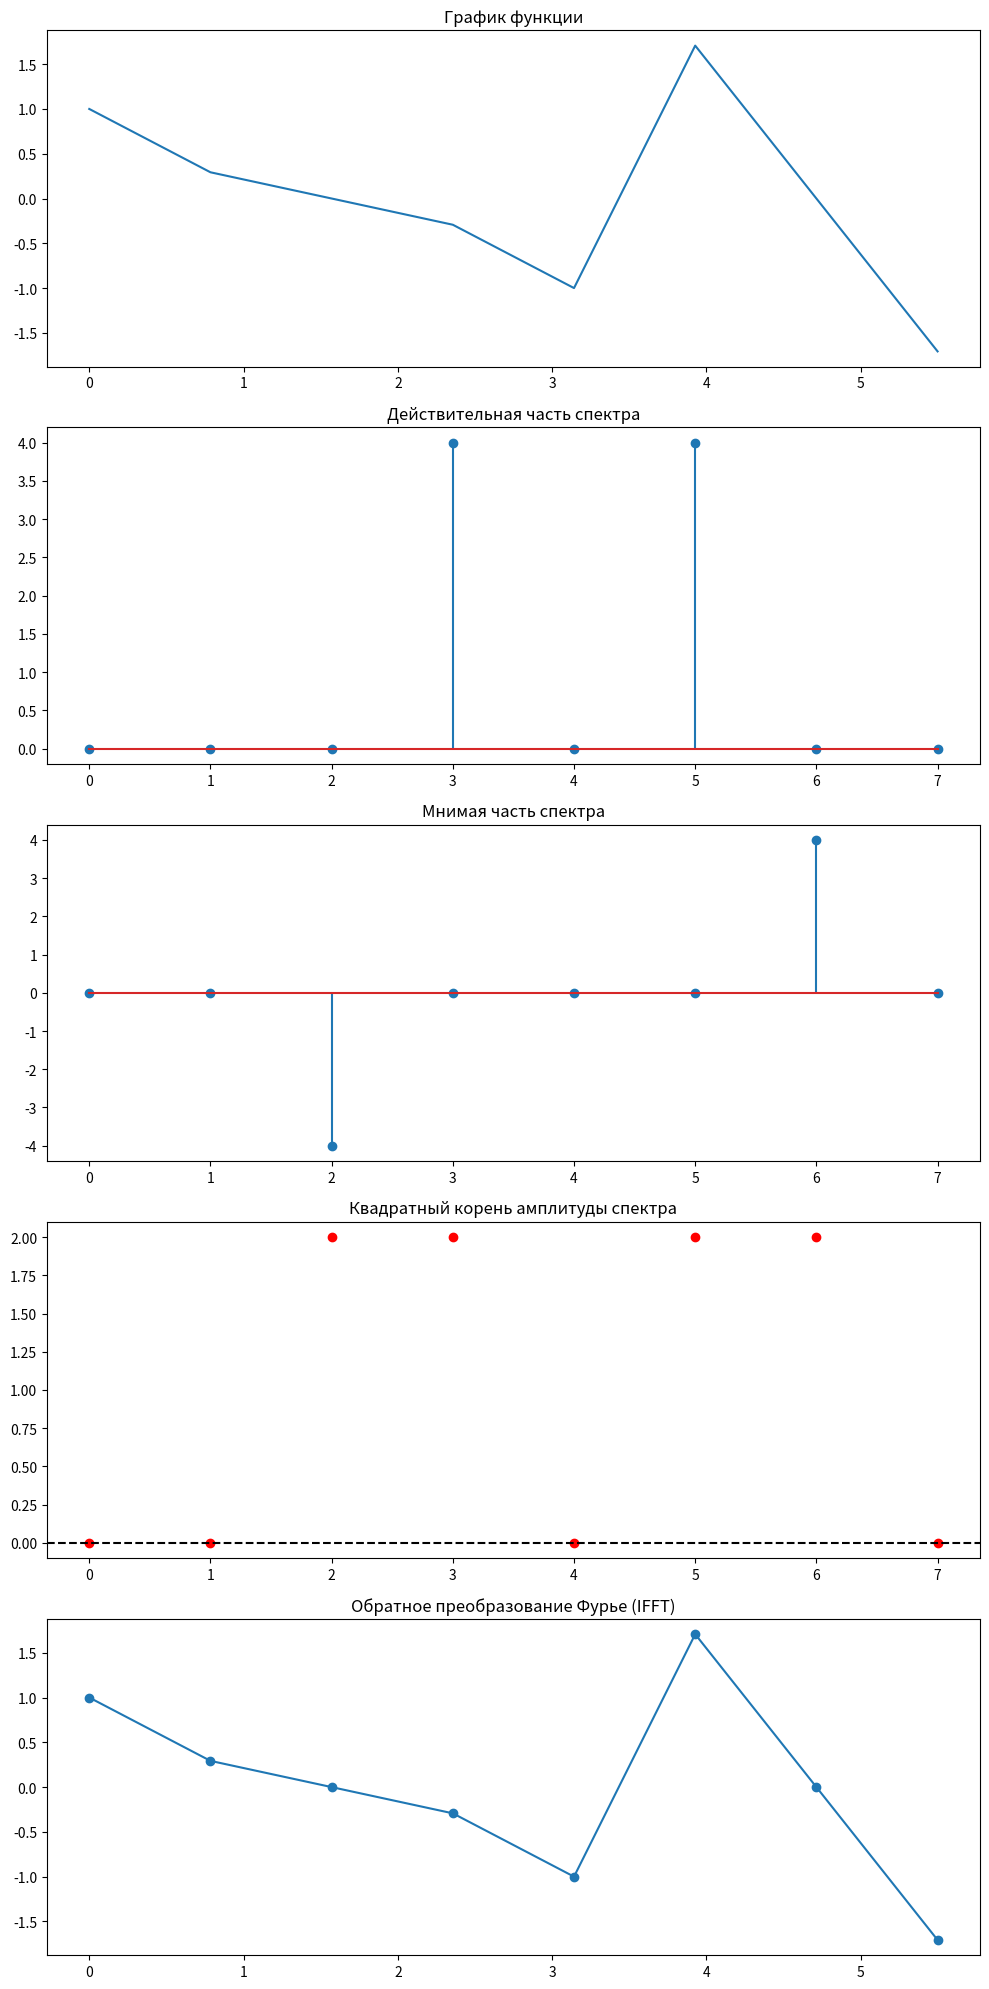
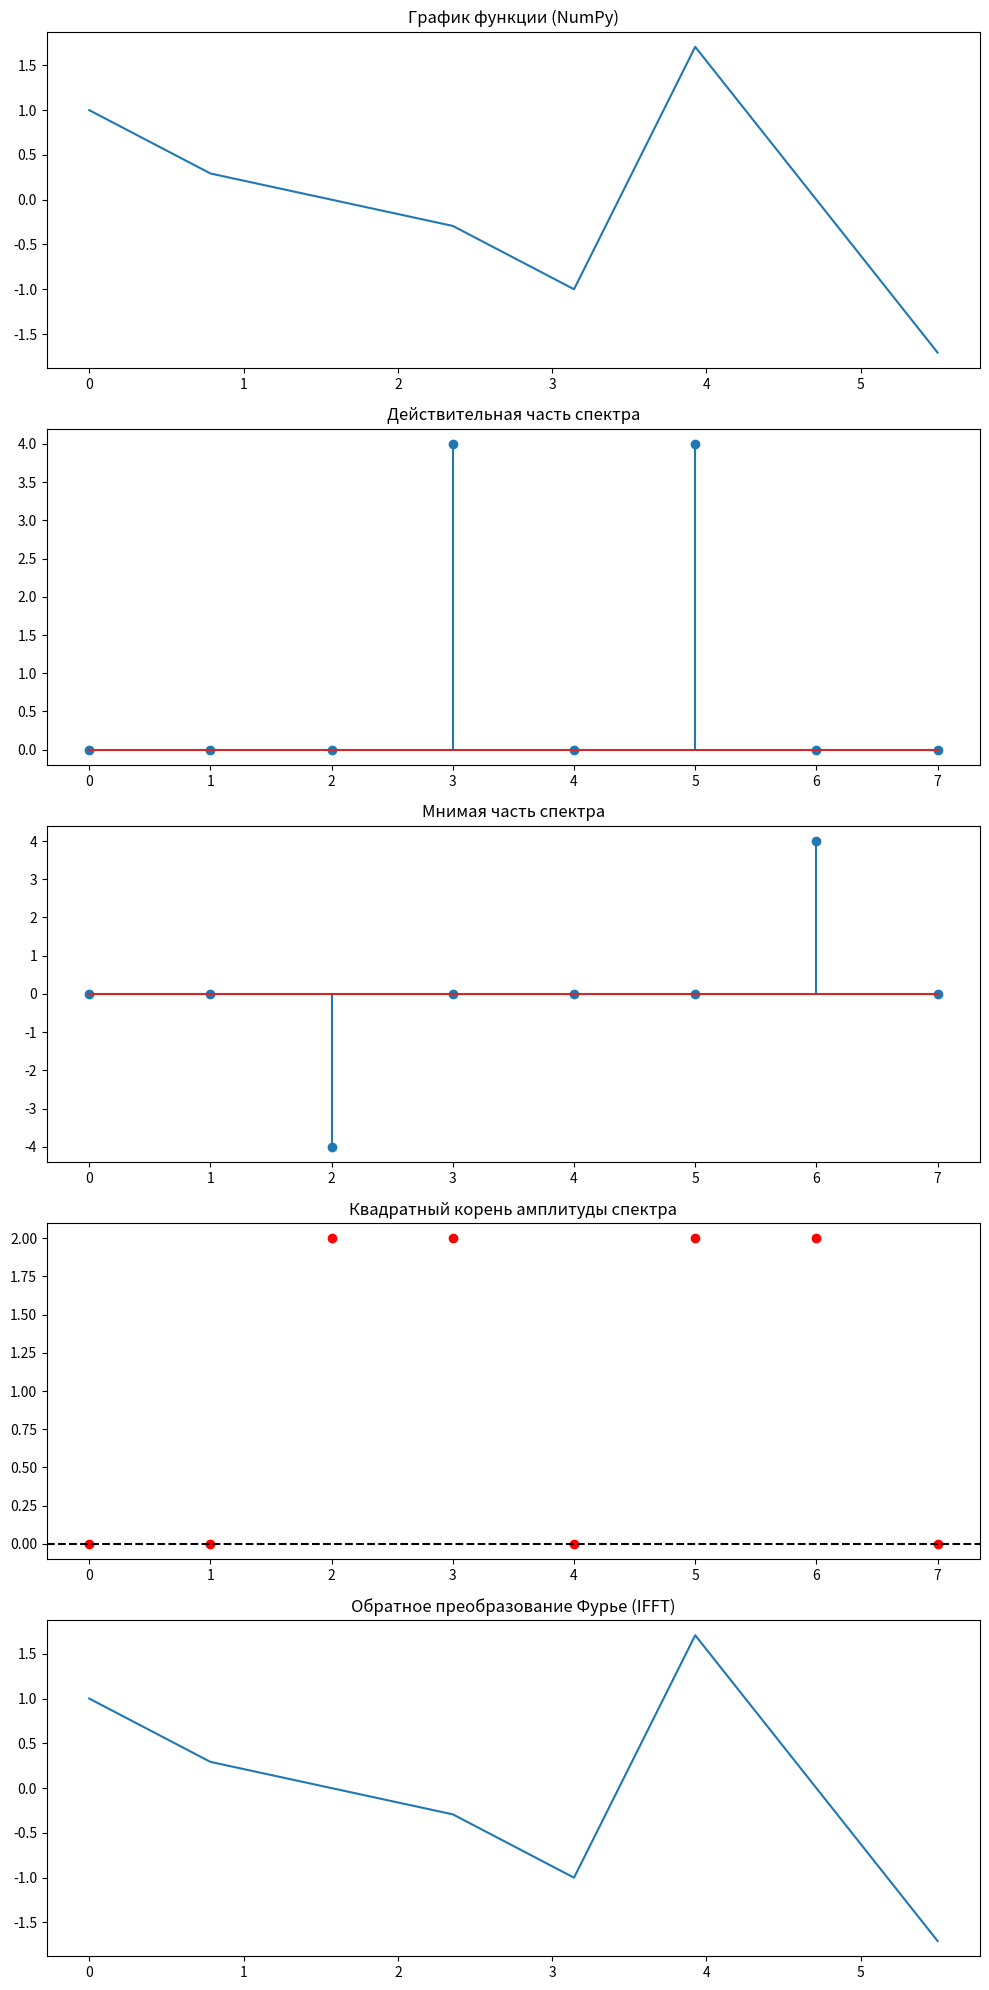

Source code (Python) for these figures, in order:
from cmath import * # Импорт всех функций для работы с компл числами
import matplotlib.pyplot as plt # Создание графиков и диаграмм
import numpy as np

def inner_function(x):
    return np.cos(3 * x) + np.sin(2 * x) # Возврат сумму исходной ф-ции


def discretize(n):
    return [inner_function(i * 2 * np.pi / n) for i in range(n)] #


def dft(x):
    n = len(x) # Длина списка
    c = [0.0 + 0.0j] * n # Список компл чисел
    for k in range(n):
        for m in range(n):
            c[k] += x[m] * exp(-2j * np.pi * k * m / n) # Вычисление ДПФ (дискретка)
    return c


def idft(x):
    n = len(x) # Длина списка
    c = [0.0 + 0.0j] * n # Список компл чисел
    for k in range(n):
        for m in range(n):
            c[k] += x[m] * exp(2j * np.pi * k * m / n) # Вычисление ОПФ (обратки)
        c[k] *= 1 / n  # компенсация масштабирования - сигналы мб изменены
    return c


def fft(x):
    n = len(x) # Длина списка
    r = n // 2 # Точка разделения сигнала
    out = [0. + 0.0j] * n # Список компл чисел (все числа = 0) - чтобы было все корректно

    for i in range(r): # Делаем БПФ
        out[i] = x[i] + x[i + r]
        out[i + r] = (x[i] - x[i + r]) * exp(-2j * np.pi * i / n)

    if n > 2: # Рекурсия
        top_list = fft(out[:r]) # для верха
        bot_list = fft(out[r:]) # для низа

        for i in range(r): # Заполнения резов после рекурсии
            out[i * 2] = top_list[i]
            out[(i + 1) * 2 - 1] = bot_list[i]

    return out # Резы БПФ


def main():
    n = 8
    samples = discretize(n)

    # Преобразование Фурье (FFT)
    spectrum = fft(samples)
    magnitudes = np.abs(spectrum)
    phases = np.angle(spectrum)

    # Обратное преобразование Фурье (IFFT)
    inv_transform = np.real(idft(spectrum))

    # Создание первого окна с графиками из первого столбца
    fig1, axs1 = plt.subplots(5, 1, figsize=(10, 20))

    # Графики из первого столбца
    x_calc = np.linspace(0, 2 * np.pi, n, endpoint=False)
    y_calc = inner_function(x_calc)
    axs1[0].plot(x_calc, y_calc)
    axs1[0].set_title('График функции')

    real_part = [x.real for x in spectrum]
    axs1[1].stem(real_part)
    axs1[1].set_title('Действительная часть спектра')

    imaginary_part = [x.imag for x in spectrum]
    axs1[2].stem(imaginary_part)
    axs1[2].set_title('Мнимая часть спектра')

    axs1[3].plot(np.arange(n), np.sqrt(magnitudes), 'ro')  # Красные круглые маркеры
    axs1[3].set_title('Квадратный корень амплитуды спектра')

    # Добавление линии, параллельной оси X и проходящей через начало координат (0, 0)
    axs1[3].axhline(0, color='black', linestyle='--')

    plt.tight_layout()
    plt.show(block=False)

    axs1[4].plot(np.linspace(0, 2 * np.pi, n, endpoint=False), inv_transform, 'o-')
    axs1[4].set_title('Обратное преобразование Фурье (IFFT)')

    plt.tight_layout()
    plt.show(block=False)

    # Создание второго окна с графиками из второго столбца
    fig2, axs2 = plt.subplots(5, 1, figsize=(10, 20))

    # Графики из второго столбца
    x_np = np.linspace(0, 2 * np.pi, n, endpoint=False)
    y_np = inner_function(x_np)
    axs2[0].plot(x_np, y_np)
    axs2[0].set_title('График функции (NumPy)')

    real_part_np = np.real(spectrum)
    axs2[1].stem(real_part_np)
    axs2[1].set_title('Действительная часть спектра')

    imaginary_part_np = np.imag(spectrum)
    axs2[2].stem(imaginary_part_np)
    axs2[2].set_title('Мнимая часть спектра')

    axs2[3].plot(np.arange(n), np.sqrt(magnitudes), 'ro')  # Красные круглые маркеры
    axs2[3].set_title('Квадратный корень амплитуды спектра')

    # Добавление линии, параллельной оси X и проходящей через начало координат (0, 0)
    axs2[3].axhline(0, color='black', linestyle='--')

    inv_transform_np = np.real(np.fft.ifft(spectrum))
    axs2[4].plot(np.linspace(0, 2 * np.pi, n, endpoint=False), inv_transform_np)  # н = От 0 до  2*пи (не включая 2*пи)
    axs2[4].set_title('Обратное преобразование Фурье (IFFT)')

    plt.tight_layout()
    plt.show(block=False)

    plt.show()


if __name__ == "__main__":
    main()
